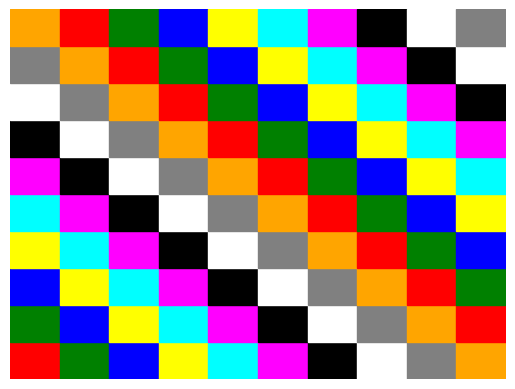

Write Python code to recreate this figure.
import matplotlib.pyplot as plt

def create_grid():
    fig, ax = plt.subplots()
    colors = [
        'red', 'green', 'blue', 'yellow', 'cyan',
        'magenta', 'black', 'white', 'gray', 'orange'
    ]
    for i in range(10):
        for j in range(10):
            rect = plt.Rectangle((i, j), 1, 1, color=colors[(i + j) % len(colors)])
            ax.add_patch(rect)
    ax.set_xlim(0, 10)
    ax.set_ylim(0, 10)
    ax.axis('off')
    plt.show()

if __name__ == '__main__':
    create_grid()
